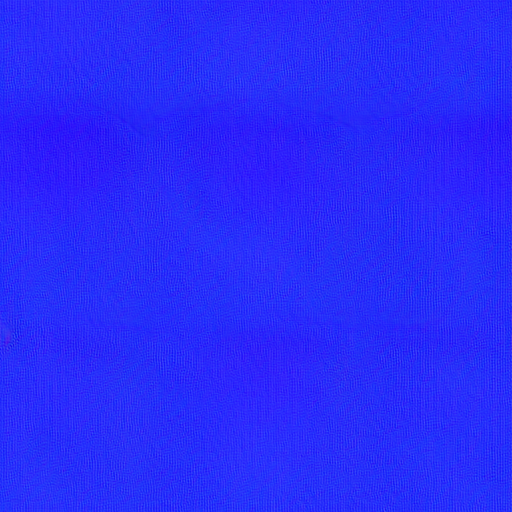
Generation parameters embedded in this image by ComfyUI (PNG 'prompt' text chunk: the API-format workflow graph, JSON):
{"3":{"inputs":{"seed":1030457887714759,"steps":24,"cfg":7.82,"sampler_name":"euler","scheduler":"normal","denoise":1.0,"model":["10",0],"positive":["6",0],"negative":["7",0],"latent_image":["5",0]},"class_type":"KSampler","_meta":{"title":"KSampler"}},"4":{"inputs":{"ckpt_name":"v1-5-pruned-emaonly-fp16.safetensors"},"class_type":"CheckpointLoaderSimple","_meta":{"title":"Load Checkpoint"}},"5":{"inputs":{"width":512,"height":512,"batch_size":1},"class_type":"EmptyLatentImage","_meta":{"title":"Empty Latent Image"}},"6":{"inputs":{"text":"((masterpiece,best quality)), absurdres, <lora:StylizedTexture_v2:0.8>, zzStylizedTexture, white wallpaper, seamless ","clip":["10",1]},"class_type":"CLIPTextEncode","_meta":{"title":"CLIP Text Encode (Prompt)"}},"7":{"inputs":{"text":"embedding:easynegative \\(1\\), ","clip":["10",1]},"class_type":"CLIPTextEncode","_meta":{"title":"CLIP Text Encode (Prompt)"}},"8":{"inputs":{"samples":["3",0],"vae":["4",2]},"class_type":"VAEDecode","_meta":{"title":"VAE Decode"}},"9":{"inputs":{"filename_prefix":"ComfyUI","images":["8",0]},"class_type":"SaveImage","_meta":{"title":"Save Image"}},"10":{"inputs":{"lora_name":"StylizedTexture_v2 (1).safetensors","strength_model":1.0,"strength_clip":1.0,"model":["4",0],"clip":["4",1]},"class_type":"LoraLoader","_meta":{"title":"Load LoRA"}},"12":{"inputs":{"mode":"Color to Normals","color_to_normals_overlap":"SMALL","normals_to_curvature_blur_radius":"SMALLEST","normals_to_height_seamless":true,"auto_download":true},"class_type":"Deep Bump (mtb)","_meta":{"title":"Deep Bump (mtb)"}},"13":{"inputs":{"mode":"Color to Normals","color_to_normals_overlap":"SMALL","normals_to_curvature_blur_radius":"SMALLEST","normals_to_height_seamless":true,"auto_download":true,"image":["8",0]},"class_type":"Deep Bump (mtb)","_meta":{"title":"Deep Bump (mtb)"}},"14":{"inputs":{"filename_prefix":"ComfyUI"},"class_type":"SaveImage","_meta":{"title":"Save Image"}},"15":{"inputs":{"filename_prefix":"ComfyUI_Normals","images":["13",0]},"class_type":"SaveImage","_meta":{"title":"Save Image"}}}